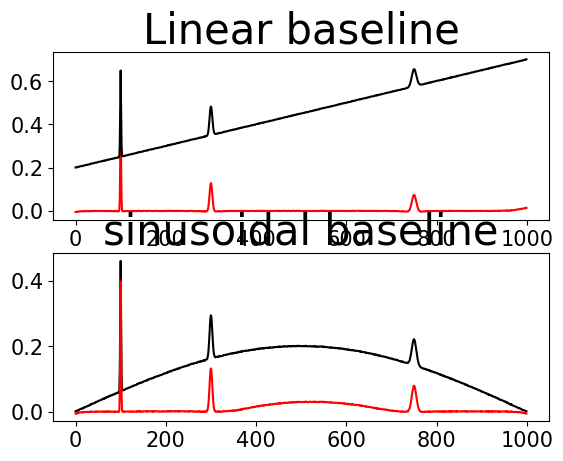

Generate this figure with matplotlib:

# !/usr/bin/python
'''
[redacted]
Baseline correction using adaptive iteratively reweighted penalized least squares
This program is a translation in python of the R source code of airPLS version 2.0
[redacted]
Reference:
Z.-M. Zhang, S. Chen, and Y.-Z. Liang, Baseline correction using adaptive iteratively reweighted penalized least squares. Analyst 135 (5), 1138-1146 (2010).
Description from the original documentation:
Baseline drift always blurs or even swamps signals and deteriorates analytical results, particularly in multivariate analysis.  It is necessary to correct baseline drift to perform further data analysis. Simple or modified polynomial fitting has been found to be effective in some extent. However, this method requires user intervention and prone to variability especially in low signal-to-noise ratio environments. The proposed adaptive iteratively reweighted Penalized Least Squares (airPLS) algorithm doesn't require any user intervention and prior information, such as detected peaks. It iteratively changes weights of sum squares errors (SSE) between the fitted baseline and original signals, and the weights of SSE are obtained adaptively using between previously fitted baseline and original signals. This baseline estimator is general, fast and flexible in fitting baseline.
LICENCE
This program is free software: you can redistribute it and/or modify
it under the terms of the GNU Lesser General Public License as published by
the Free Software Foundation, either version 3 of the License, or
(at your option) any later version.
This program is distributed in the hope that it will be useful,
but WITHOUT ANY WARRANTY; without even the implied warranty of
MERCHANTABILITY or FITNESS FOR A PARTICULAR PURPOSE.  See the
GNU Lesser General Public License for more details.
You should have received a copy of the GNU Lesser General Public License
along with this program.  If not, see <http://www.gnu.org/licenses/>
'''

import numpy as np
from scipy.sparse import csc_matrix, eye, diags
from scipy.sparse.linalg import spsolve


def WhittakerSmooth(x, w, lambda_, differences=1):
    '''
    Penalized least squares algorithm for background fitting

    input
        x: input data (i.e. chromatogram of spectrum)
        w: binary masks (value of the mask is zero if a point belongs to peaks and one otherwise)
        lambda_: parameter that can be adjusted by user. The larger lambda is,  the smoother the resulting background
        differences: integer indicating the order of the difference of penalties

    output
        the fitted background vector
    '''
    X = np.matrix(x)
    m = X.size
    i = np.arange(0, m)
    E = eye(m, format='csc')
    D = E[1:] - E[:-1]  # numpy.diff() does not work with sparse matrix. This is a workaround.
    W = diags(w, 0, shape=(m, m))
    A = csc_matrix(W + (lambda_ * D.T * D))
    B = csc_matrix(W * X.T)
    background = spsolve(A, B)
    return np.array(background)


def airPLS(x, lambda_=100, porder=1, itermax=15):
    '''
    Adaptive iteratively reweighted penalized least squares for baseline fitting

    input
        x: input data (i.e. chromatogram of spectrum)
        lambda_: parameter that can be adjusted by user. The larger lambda is,  the smoother the resulting background, z
        porder: adaptive iteratively reweighted penalized least squares for baseline fitting

    output
        the fitted background vector
    '''
    m = x.shape[0]
    w = np.ones(m)
    for i in range(1, itermax + 1):
        z = WhittakerSmooth(x, w, lambda_, porder)
        d = x - z
        dssn = np.abs(d[d < 0].sum())
        if (dssn < 0.001 * (abs(x)).sum() or i == itermax):
            if (i == itermax): print
            'WARING max iteration reached!'
            break
        w[d >= 0] = 0  # d>0 means that this point is part of a peak, so its weight is set to 0 in order to ignore it
        w[d < 0] = np.exp(i * np.abs(d[d < 0]) / dssn)
        w[0] = np.exp(i * (d[d < 0]).max() / dssn)
        w[-1] = w[0]
    return z


if __name__ == '__main__':
    '''
    Example usage and testing
    '''
    print
    'Testing...'
    from scipy.stats import norm
    import matplotlib.pyplot as plt

    x = np.arange(0, 1000, 1)
    g1 = norm(loc=100, scale=1.0)  # generate three gaussian as a signal
    g2 = norm(loc=300, scale=3.0)
    g3 = norm(loc=750, scale=5.0)

    signal = g1.pdf(x) + g2.pdf(x) + g3.pdf(x)
    baseline1 = 5e-4 * x + 0.2  # linear baseline
    baseline2 = 0.2 * np.sin(np.pi * x / x.max())  # sinusoidal baseline
    noise = np.random.random(x.shape[0]) / 500
    print
    'Generating simulated experiment'
    y1 = signal + baseline1 + noise
    y2 = signal + baseline2 + noise
    print
    'Removing baselines'
    c1 = y1 - airPLS(y1)  # corrected values
    c2 = y2 - airPLS(y2)  # with baseline removed
    print
    'Plotting results'
    fig, ax = plt.subplots(nrows=2, ncols=1)
    font2 = {'family': 'Times New Roman',
             'weight': 'normal',
             'size': 30,
             }

    #ax[0].plot(x, y1, '-k')
    ax[0].plot(x, c1, '-r')
    ax[0].plot(x,y1,'-k')
    labels0 = ax[0].get_xticklabels() + ax[0].get_yticklabels()

    ax[0].tick_params(labelsize=15)
    [label0.set_fontname('normal') for label0 in labels0]
    [label0.set_fontstyle('normal') for label0 in labels0]
    ax[0].set_title('Linear baseline',font2)
    ax[1].plot(x, y2, '-k')
    ax[1].plot(x, c2, '-r')
    ax[1].set_title('sinusoidal baseline',font2)
    plt.tick_params(labelsize=15)

    labels1 = ax[1].get_xticklabels() + ax[1].get_yticklabels()
    [label.set_fontname('normal') for label in labels1]
    [label.set_fontstyle('normal') for label in labels1]
    plt.show()
    print
    'Done!'
